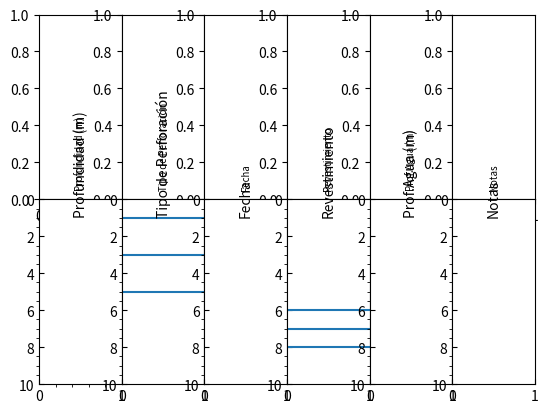

This chart was generated by the following Python code:
import matplotlib.pyplot as plt
#import matplotlib.ticker as mticker

f, ax = plt.subplots(2, 6, sharey='row')


title = [
    'Profundidad (m)',
    'Tipo de Perforación',
    'Fecha',
    'Revestimiento',
    'Prof.Agua (m)',
    'Notas']

ax[1,0].minorticks_on()




for subp, titl in zip(ax[0], title):
    subp.tick_params(labelbottom='off',labelleft='off', left='off')
    subp.text(0.5, 0.05, titl, color='k', ha='center', va='bottom', size='x-small', rotation=90)
    

for subp, titl in zip(ax[1], title):
    subp.tick_params(labelbottom='off',labelleft='off', direction='in')
    #subp.tick_params(labelbottom='off', direction='in', pad=-15)
    subp.text(0.5, 0.8, titl, color='k', ha='center', rotation=90)

#ax[1,1].minorticks_on()
    


# ***** Y axis Tick Labels Alignment *****
# Nota: Aplican los metodos de tipo Texto, ya que la funcion devuelve objetos Text

#maj_ylabels = ax[1,0].get_yticklabels()
#maj_ylabels[0].set_verticalalignment('top')
#maj_ylabels[-1].set_verticalalignment('bottom')


#for label in maj_ylabels:
#    label.set_horizontalalignment('left')
#    label.set_x(0.2)
#    label.set_size('x-small')


plt.ylim(ymin=10.0, ymax=0.0)


ax[1,1].axhline(y=1)
ax[1,1].axhline(y=3)
ax[1,1].axhline(y=5)


ax[1,3].axhline(y=6)
ax[1,3].axhline(y=7)
ax[1,3].axhline(y=8)

plt.subplots_adjust(left=None, bottom=None, right=None, top=None,
                wspace=0, hspace=0)

plt.show()

    #subp.set_title(titl)
    #subp.title.set_rotation(90)
    #subp.set_label_position('top')
    #YAxis.set_major_formatter(mticker.MaxNLocator(10))
